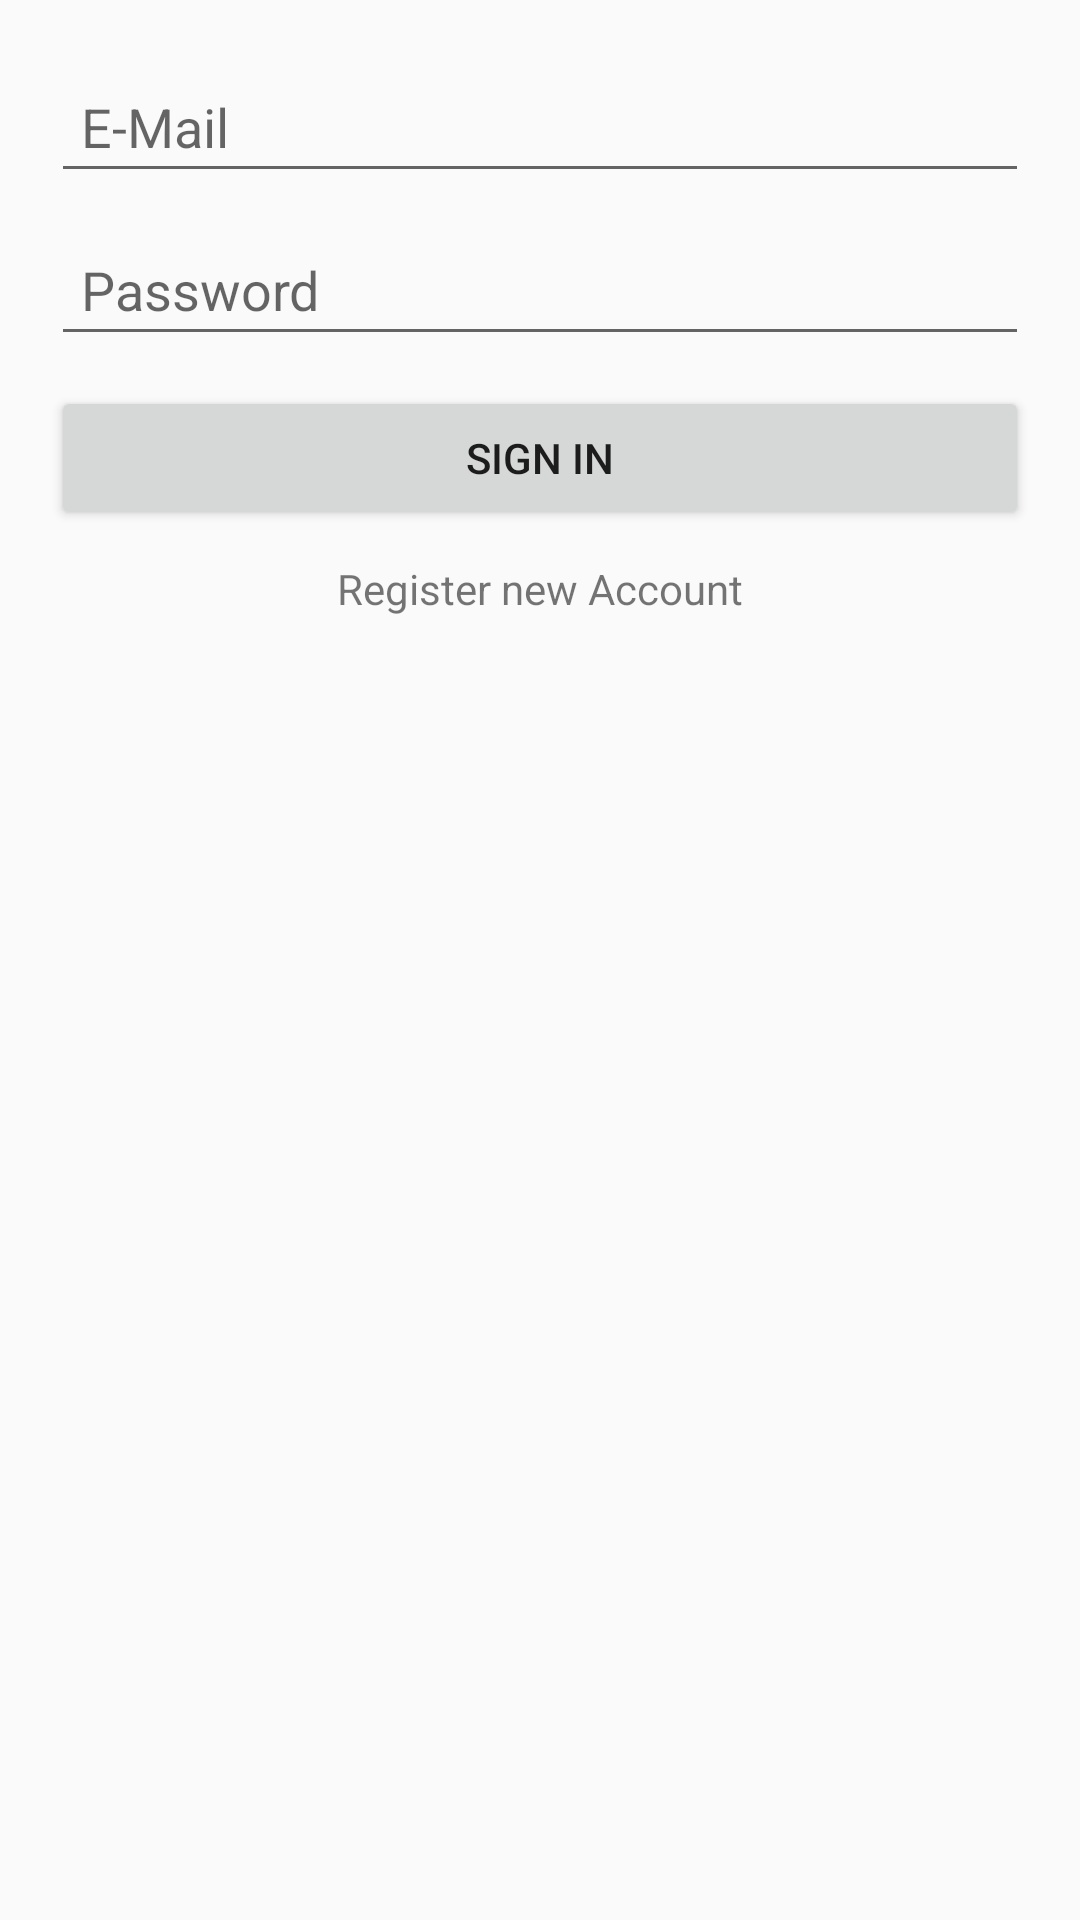

Produce the Android XML layout that renders to this screen, including the resource entries it uses.
<!-- AndroidManifest.xml: application theme AppTheme -->
<!-- res/layout/act_login.xml -->
<?xml version="1.0" encoding="utf-8"?>
<LinearLayout xmlns:android="http://schemas.android.com/apk/res/android"
              android:orientation="vertical"
              android:layout_width="fill_parent"
              android:layout_height="fill_parent"
              android:paddingLeft="17dp"
              android:paddingRight="17dp">

    <EditText android:id="@+id/accountName"
              android:layout_width="match_parent"
              android:layout_height="wrap_content"
              android:layout_marginTop="20dp"
              android:hint="@string/prompt_email"
              android:inputType="textEmailAddress"
              android:padding="10dp"
    />

    <EditText android:id="@+id/accountPassword"
              android:layout_width="match_parent"
              android:layout_height="wrap_content"
              android:layout_marginTop="10dp"
              android:inputType="textPassword"
              android:hint="@string/prompt_password"
              android:padding="10dp"
    />

    <Button android:id="@+id/submit"
            android:layout_width="match_parent"
            android:layout_height="wrap_content"
            android:layout_marginTop="10dp"
            android:text="@string/action_sign_in_short"
            android:padding="10dp"/>

    <TextView android:id="@+id/signUp"
              android:layout_width="match_parent"
              android:layout_height="wrap_content"
              android:gravity="center"
              android:text="@string/new_account"
              android:padding="10dp"/>
</LinearLayout>
<!-- resources referenced by this layout -->
<resources>
  <string name="action_sign_in_short">Sign in</string>
  <string name="new_account">Register new Account</string>
  <string name="prompt_email">E-Mail</string>
  <string name="prompt_password">Password</string>
  <style name="AppTheme" parent="AppTheme.Base" />
  <style name="AppTheme.Base" parent="Theme.AppCompat.Light.NoActionBar">
          
          <item name="colorPrimary">@color/colorPrimary</item>
          
          <item name="colorPrimaryDark">@color/colorPrimaryDark</item>
          
          <item name="colorAccent">@color/colorAccent</item>
          
      </style>
  <color name="colorPrimary">#81c784</color>
  <color name="colorPrimaryDark">#4caf50</color>
  <color name="colorAccent">#f57c00</color>
</resources>
